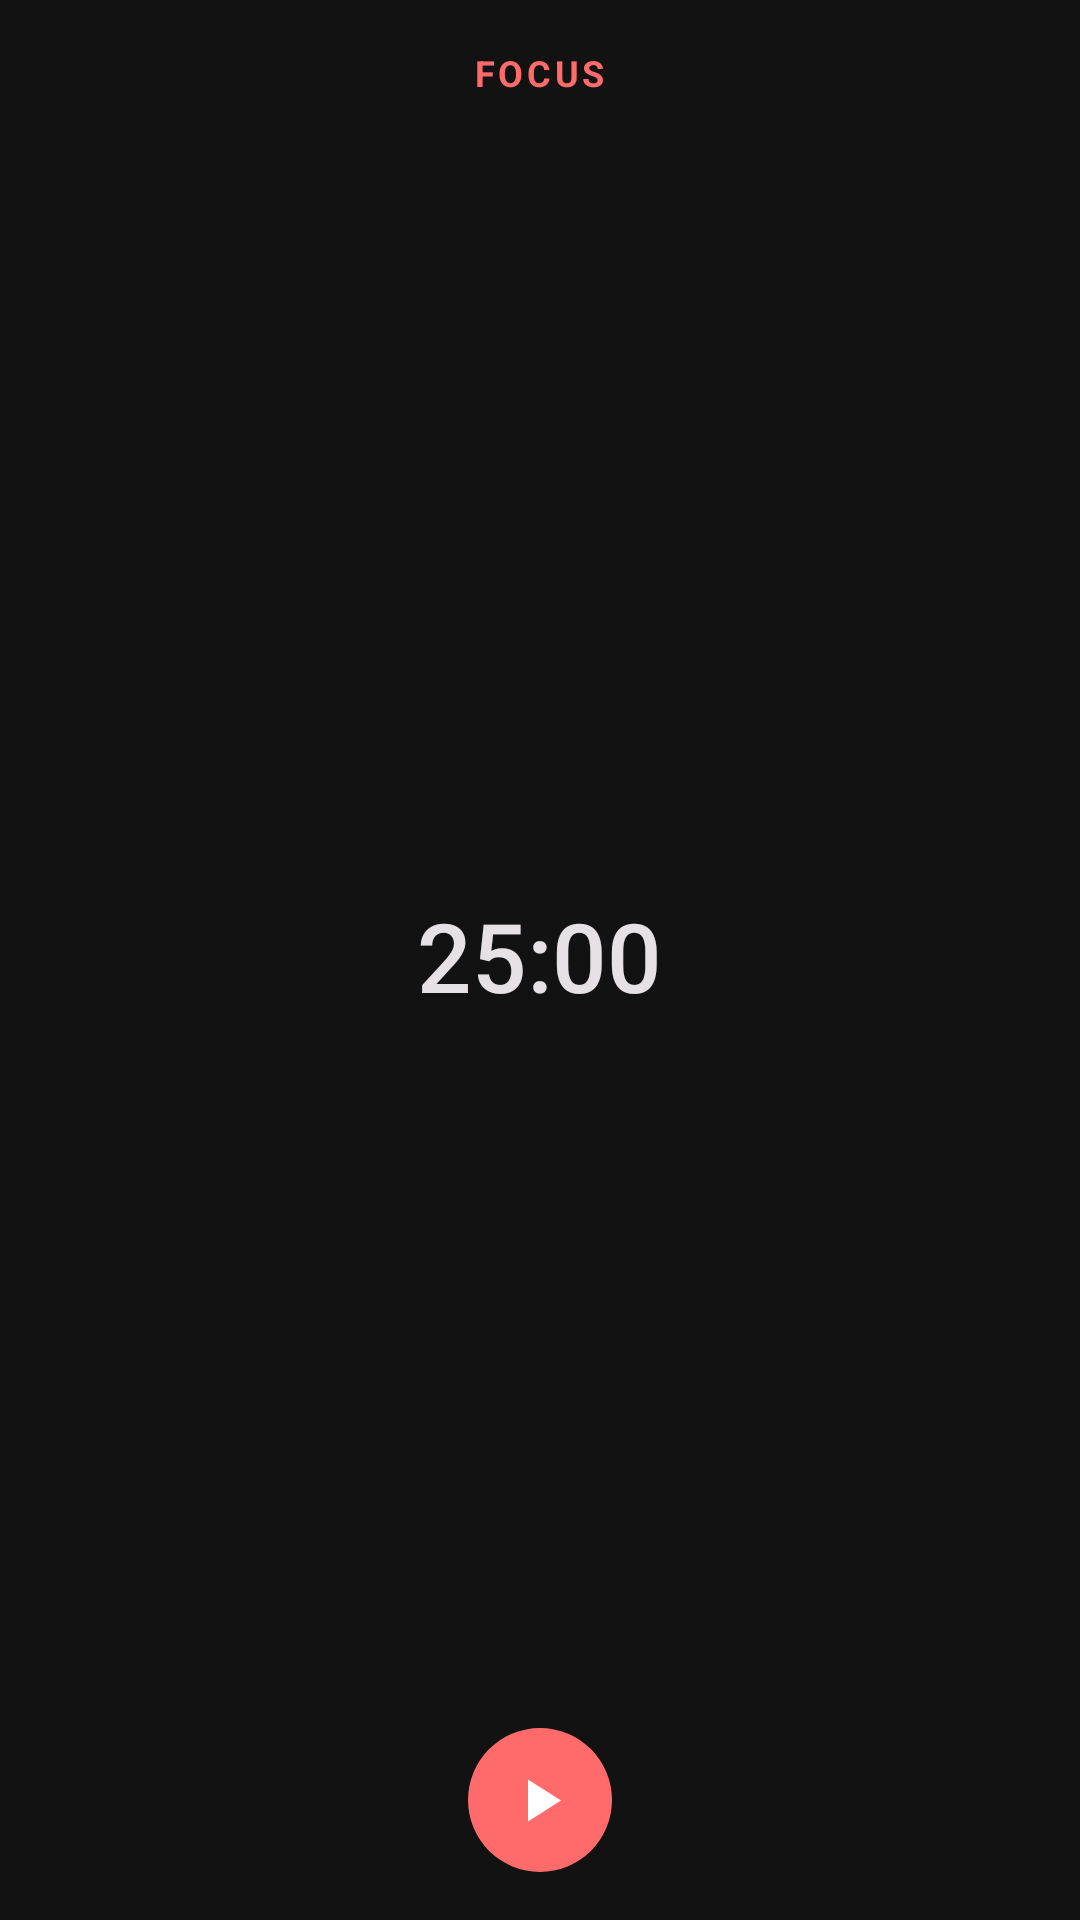

Layout XML and referenced resources for this Android screen:
<!-- AndroidManifest.xml: application theme Theme.PomoRemote -->
<!-- res/layout/widget_timer.xml -->
<?xml version="1.0" encoding="utf-8"?>
<RelativeLayout xmlns:android="http://schemas.android.com/apk/res/android"
    android:id="@+id/widget_root"
    android:layout_width="match_parent"
    android:layout_height="match_parent"
    android:background="@drawable/widget_background"
    android:padding="16dp">

    <TextView
        android:id="@+id/widget_phase"
        android:layout_width="wrap_content"
        android:layout_height="wrap_content"
        android:layout_alignParentTop="true"
        android:layout_centerHorizontal="true"
        android:text="FOCUS"
        android:textColor="@color/md_theme_primary"
        android:textSize="12sp"
        android:textStyle="bold"
        android:textAllCaps="true"
        android:letterSpacing="0.1" />

    <TextView
        android:id="@+id/widget_timer"
        android:layout_width="wrap_content"
        android:layout_height="wrap_content"
        android:layout_centerInParent="true"
        android:fontFamily="sans-serif-medium"
        android:includeFontPadding="false"
        android:text="25:00"
        android:textColor="@color/md_theme_onSurface"
        android:textSize="32sp" />

    <ImageButton
        android:id="@+id/widget_btn_action"
        android:layout_width="48dp"
        android:layout_height="48dp"
        android:layout_alignParentBottom="true"
        android:layout_centerHorizontal="true"
        android:background="@drawable/widget_button_bg"
        android:contentDescription="Start/Pause"
        android:src="@drawable/ic_play"
        android:tint="@color/md_theme_onPrimary" />

</RelativeLayout>
<!-- resources referenced by this layout -->
<resources>
  <color name="md_theme_onPrimary">#FFFFFF</color>
  <color name="md_theme_onSurface">#E6E1E5</color>
  <color name="md_theme_primary">#FF6B6B</color>
  <!-- drawable ic_play (drawable) -->
  <vector xmlns:android="http://schemas.android.com/apk/res/android"
      android:width="24dp"
      android:height="24dp"
      android:viewportWidth="24"
      android:viewportHeight="24"
      android:tint="?attr/colorControlNormal">
      <path
          android:fillColor="@android:color/white"
          android:pathData="M8,5.14V19.14L19,12.14L8,5.14Z" />
  </vector>
  <!-- drawable widget_button_bg (drawable) -->
  <?xml version="1.0" encoding="utf-8"?>
  <shape xmlns:android="http://schemas.android.com/apk/res/android"
      android:shape="oval">
      <solid android:color="@color/md_theme_primary" />
  </shape>
  <style name="Theme.PomoRemote" parent="Theme.Material3.DayNight.NoActionBar">
          
          <item name="colorPrimary">@color/md_theme_primary</item>
          <item name="colorOnPrimary">@color/md_theme_onPrimary</item>
          <item name="colorPrimaryContainer">@color/md_theme_primaryContainer</item>
  
          
          <item name="colorSecondary">@color/md_theme_secondary</item>
          <item name="colorOnSecondary">@color/md_theme_onSecondary</item>
  
          
          <item name="colorSurface">@color/md_theme_surface</item>
          <item name="colorOnSurface">@color/md_theme_onSurface</item>
          <item name="android:colorBackground">@color/md_theme_background</item>
  
          
          <item name="android:statusBarColor">@color/md_theme_background</item>
          <item name="android:windowLightStatusBar">false</item>
      </style>
  <color name="md_theme_primaryContainer">#33FF6B6B</color>
  <color name="md_theme_secondary">#4ECDC4</color>
  <color name="md_theme_onSecondary">#000000</color>
  <color name="md_theme_surface">#1E1E1E</color>
  <color name="md_theme_background">#121212</color>
</resources>
